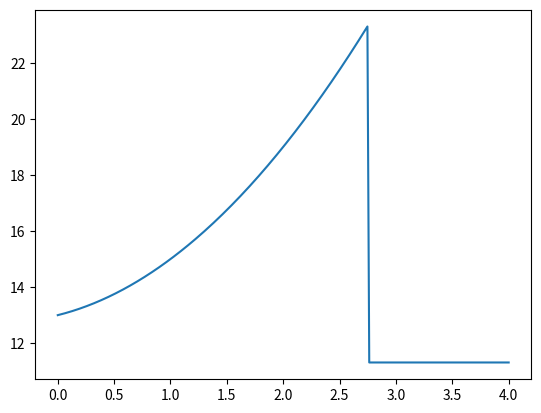

Source code (Python):
import matplotlib.pyplot as plt
import numpy as np


class RampTrj:
    def __init__(self, x0, vel0, vel1, vel_max, acc, t_dur):
        self.x0 = x0
        self.vel0 = vel0
        self.vel1 = vel1
        self.vel_max = vel_max
        self.acc = acc
        self.t_dur = t_dur
        self.t0 = abs(vel_max - vel0) / acc
        self.t1 = t_dur - abs(vel_max - vel1) / acc
        if self.t0 > self.t1:
            self.vel_max = 0.5 * (acc * t_dur + vel0 + vel1)
            print(f"self.vel_max: {self.vel_max}")

    def at(self, t):
        if self.t1 > self.t0:
            x = self.x0 \
                + self.vel0 * self.t0 + 0.5 * self.acc * self.t0 ** 2 \
                + self.vel_max * (self.t1 - self.t0) \
                + self.vel_max * (self.t_dur - self.t1) \
                - 0.5 * self.acc * (self.t_dur - self.t1) ** 2
            if t < self.t0:
                x = self.x0 + self.vel0 * t + 0.5 * self.acc * t ** 2
            elif t < self.t1:
                x = self.x0 \
                    + self.vel0 * self.t0 + 0.5 * self.acc * self.t0 ** 2 \
                    + self.vel_max * (t - self.t0)
            elif t < self.t_dur:
                x = self.x0 \
                    + self.vel0 * self.t0 + 0.5 * self.acc * self.t0 ** 2 \
                    + self.vel_max * (self.t1 - self.t0) \
                    + self.vel_max * (t - self.t1) \
                    - 0.5 * self.acc * (t - self.t1) ** 2
            return x
        else:
            t0 = abs(self.vel_max - self.vel0) / self.acc
            t1 = abs(self.vel_max - self.vel1) / self.acc
            x = self.x0 \
                + self.vel0 * t0 + 0.5 * self.acc * t0 ** 2 \
                + self.vel_max * (t1 - t0) \
                - 0.5 * self.acc * (t1 - t0) ** 2
            if t < t0:
                x = self.x0 \
                    + self.vel0 * t + 0.5 * self.acc * t ** 2
            elif t < t1:
                x = self.x0 \
                    + self.vel0 * t0 + 0.5 * self.acc * t0 ** 2 \
                    + self.vel_max * (t - t0) \
                    - 0.5 * self.acc * (t - t0) ** 2
            return x

    def last_x(self):
        return self.at(self.t_dur)

    def sample(self, time: np.ndarray):
        xs = []
        for t in time:
            xs.append(self.at(t))
        return np.array(xs)


def trapz_time(dist, vel0, vel1, vel_max, acc):
    vel_max_hat = np.sqrt(acc * dist + 0.5 * vel0 ** 2 + 0.5 * vel1 ** 2)
    if vel_max > vel_max_hat:
        dt0 = abs(vel_max_hat - vel0) / acc
        dt1 = abs(vel_max_hat - vel1) / acc
        return dt0 + dt1

    dt0 = (vel_max - vel0) / acc
    dt1 = (vel_max - vel1) / acc
    dx0 = vel0 * dt0 + 0.5 * acc * dt0 ** 2
    dx1 = vel_max * dt1 - 0.5 * acc * dt1 ** 2
    t1 = (dist + vel_max * dt0 - dx0 - dx1) / vel_max
    return t1 + dt1


def main():
    x0 = 13.0
    vel0 = 1.0
    vel1 = 4.0
    vel_max = 15.0
    acc = 2.0
    t_dur = 4 
    trj = RampTrj(x0, vel0, vel1, vel_max, acc, t_dur)
    time = np.linspace(0.0, t_dur, 250)
    print(trapz_time(trj.last_x() - x0, vel0, vel1, vel_max, acc))
    plt.plot(time, trj.sample(time))
    plt.show()


if __name__ == '__main__':
    main()
